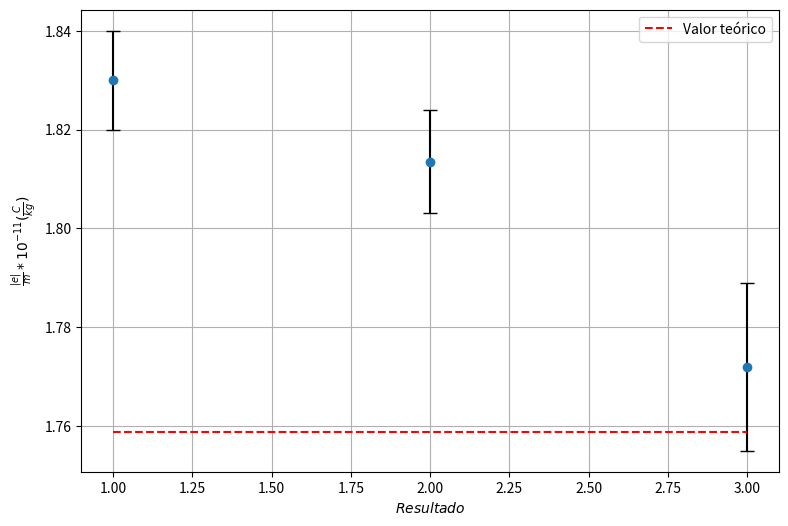

Write Python code to recreate this figure.
import matplotlib.pyplot as plt
import numpy as np

x = [1, 2, 3]
y = [1.83, 1.8135, 1.772]
e = [0.01, 0.0104, 0.017]

t = np.linspace(1, 3, 1000)
z = [1.75882001076]*1000

plt.figure(figsize=(9, 6))
plt.errorbar(x, y, e, fmt="o", capsize=5, ecolor="black")
plt.xlabel("$Resultado$")
plt.ylabel("$\\frac{|e|}{m} * 10^{-11} (\\frac{C}{kg})$")
plt.plot(t, z, "--r", label="Valor teórico")
plt.legend(loc="upper right")
plt.grid()
plt.savefig("ResultsT.png", dpi=1200)